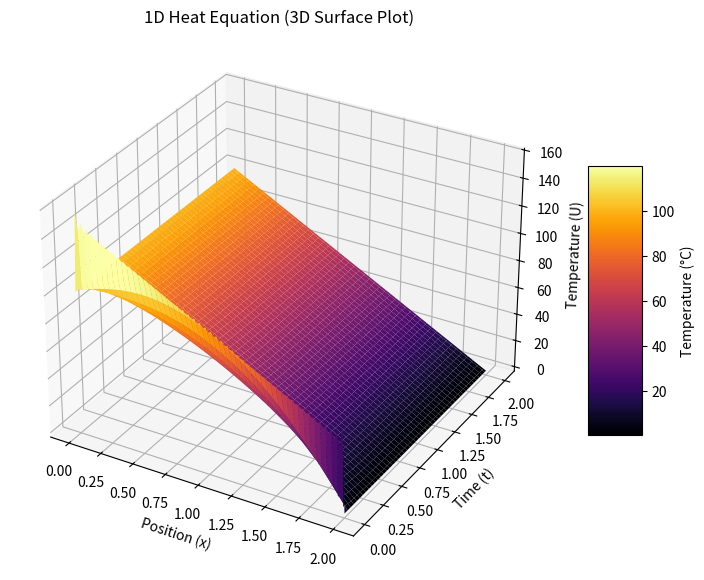

Python code for this plot:
import matplotlib.pyplot as plt
import numpy as np

# 1. Spatial and Temporal Domains
L = 2.0
x = np.linspace(0, L, 100)
t = np.linspace(0, 2.0, 100)
X, T = np.meshgrid(x, t)

# 2. Steady-State Component
U_steady = -50 * X + 100

# 3. Transient State Component (Fourier Series)
def u_transient_3d(X, T, terms=50):
    U_tr = np.zeros_like(X)
    for k in range(terms):
        n = 2 * k + 1
        coeff = 200 / (n * np.pi)
        spatial = np.sin((n * np.pi / 2) * X)
        temporal = np.exp(-3 * ((n**2 * np.pi**2) / 4) * T) 
        U_tr += coeff * spatial * temporal
    return U_tr

# 4. Total Temperature Distribution
U_total = U_steady + u_transient_3d(X, T)

# 5. 3D Surface Visualization
fig = plt.figure(figsize=(10, 7))
ax = fig.add_subplot(111, projection='3d')
surf = ax.plot_surface(X, T, U_total, cmap='inferno', edgecolor='none')

ax.set_title("1D Heat Equation (3D Surface Plot)")
ax.set_xlabel("Position (x)")
ax.set_ylabel("Time (t)")
ax.set_zlabel("Temperature (U)")
fig.colorbar(surf, shrink=0.5, aspect=5, label="Temperature (\u00b0C)")

plt.show()
